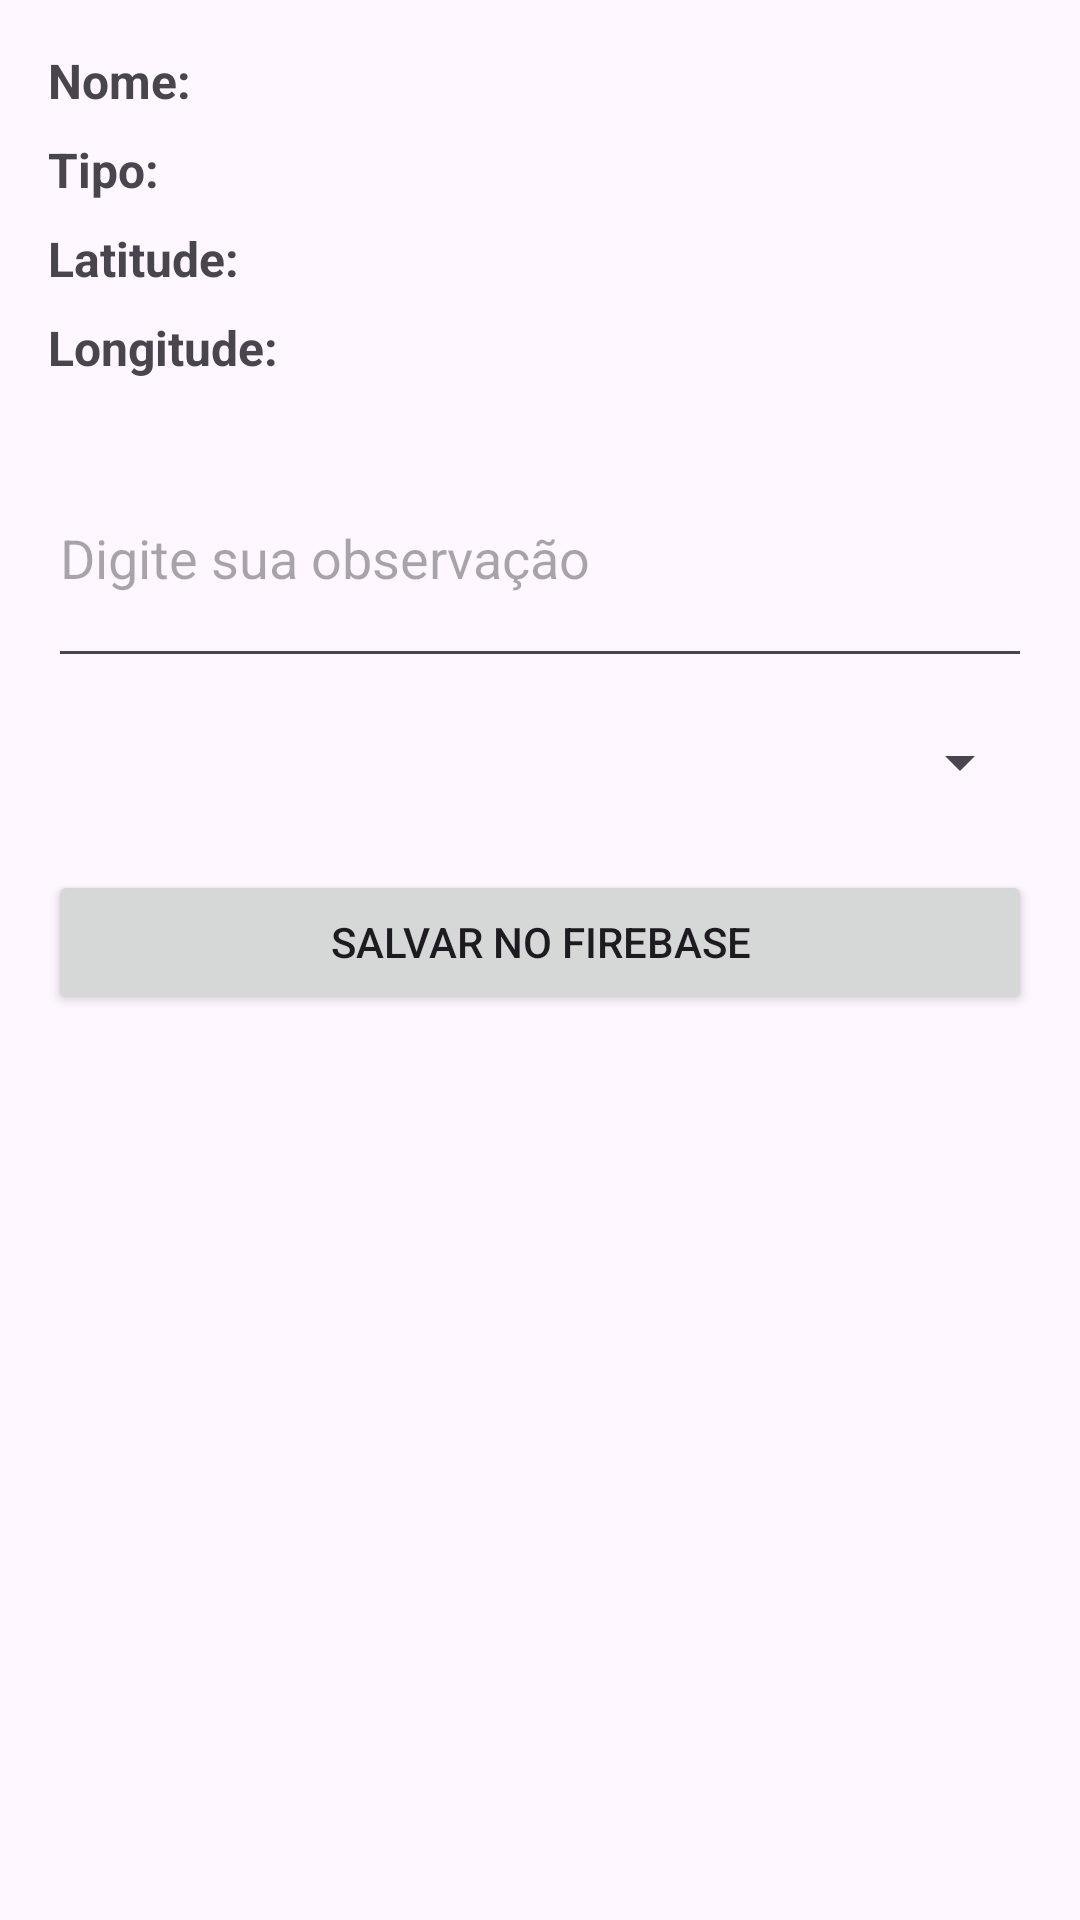

This screen was rendered from an Android layout file. Write that file and the resources it references.
<!-- AndroidManifest.xml: application theme Theme.AFMobile -->
<!-- res/layout/activity_cadastro.xml -->
<?xml version="1.0" encoding="utf-8"?>
<LinearLayout xmlns:android="http://schemas.android.com/apk/res/android"
    xmlns:tools="http://schemas.android.com/tools"
    android:layout_width="match_parent"
    android:layout_height="match_parent"
    android:orientation="vertical"
    android:padding="16dp"
    tools:context=".CadastroActivity">

    
    <TextView
        android:id="@+id/tvNome"
        android:layout_width="match_parent"
        android:layout_height="wrap_content"
        android:layout_marginBottom="8dp"
        android:text="Nome: "
        android:textSize="16sp"
        android:textStyle="bold" />

    
    <TextView
        android:id="@+id/tvTipo"
        android:layout_width="match_parent"
        android:layout_height="wrap_content"
        android:layout_marginBottom="8dp"
        android:text="Tipo: "
        android:textSize="16sp"
        android:textStyle="bold" />

    
    <TextView
        android:id="@+id/tvLatitude"
        android:layout_width="match_parent"
        android:layout_height="wrap_content"
        android:layout_marginBottom="8dp"
        android:text="Latitude: "
        android:textSize="16sp"
        android:textStyle="bold" />

    
    <TextView
        android:id="@+id/tvLongitude"
        android:layout_width="match_parent"
        android:layout_height="wrap_content"
        android:layout_marginBottom="16dp"
        android:text="Longitude: "
        android:textSize="16sp"
        android:textStyle="bold" />

    
    <EditText
        android:id="@+id/etObservacao"
        android:layout_width="match_parent"
        android:layout_height="wrap_content"
        android:layout_marginBottom="16dp"
        android:hint="Digite sua observação"
        android:inputType="textMultiLine"
        android:minLines="3" />

    
    <Spinner
        android:id="@+id/spinnerCategoriaPessoal"
        android:layout_width="match_parent"
        android:layout_height="wrap_content"
        android:layout_marginBottom="24dp" />

    
    <Button
        android:id="@+id/btnSalvarFirebase"
        android:layout_width="match_parent"
        android:layout_height="wrap_content"
        android:text="Salvar no Firebase" />

</LinearLayout>
<!-- resources referenced by this layout -->
<resources>
  <style name="Theme.AFMobile" parent="Base.Theme.AFMobile" />
  <style name="Base.Theme.AFMobile" parent="Theme.Material3.DayNight.NoActionBar">
          
          
      </style>
</resources>
